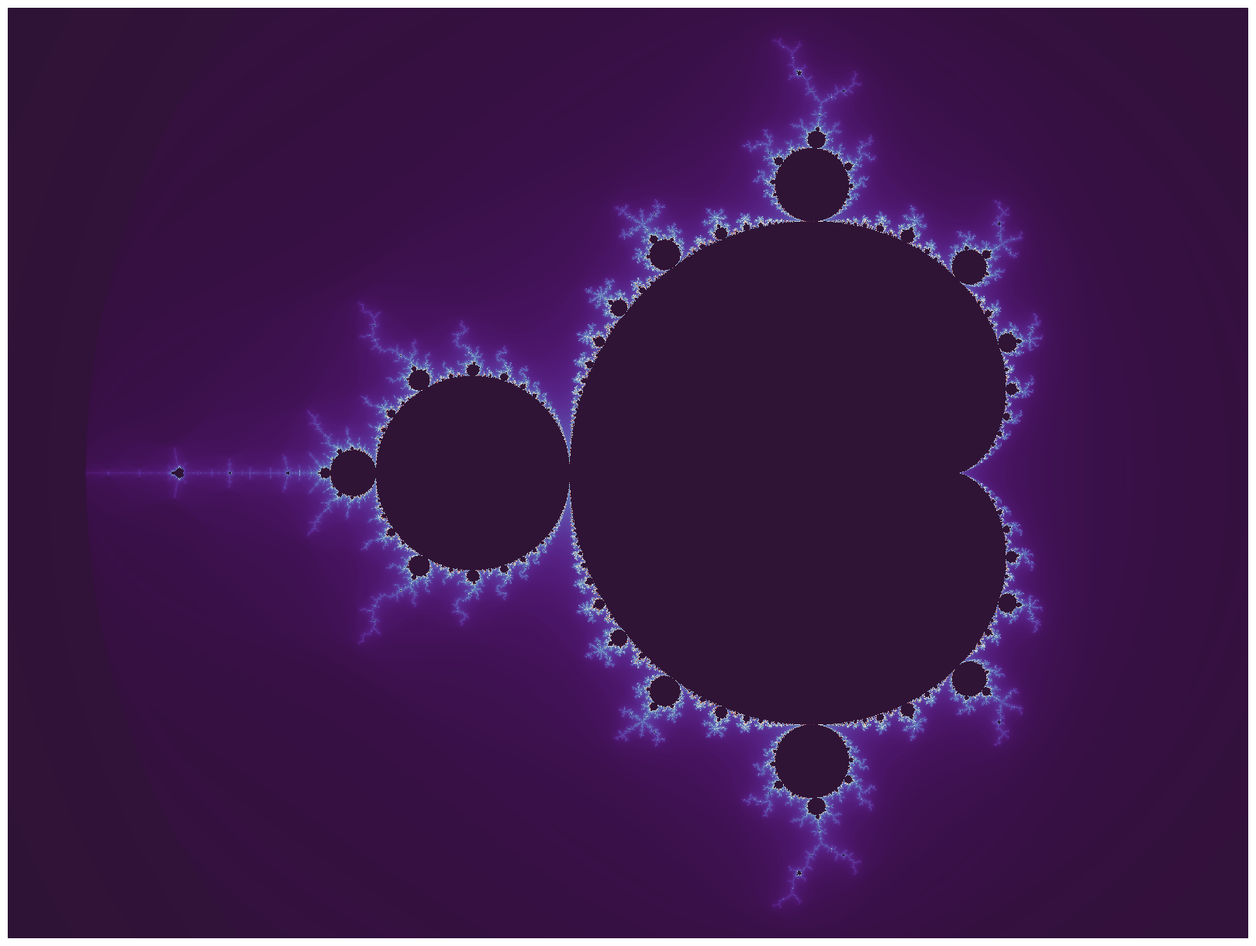

Python code for this plot:
"""Snazzy Mandelbrot fractal renderer.

Vectorized escape-time computation with smooth (continuous) iteration
coloring for gradient-free, banding-free images. Renders headlessly to a
high-resolution PNG, so it works fine over SSH / in a plain terminal.

Examples
--------
    python mandelbrot.py                      # classic full view
    python mandelbrot.py --preset seahorse    # zoom into Seahorse Valley
    python mandelbrot.py --preset spiral -o spiral.png
    python mandelbrot.py -x -0.745 -y 0.113 --zoom 800 --iters 2000
"""

import argparse

import matplotlib

matplotlib.use("Agg")  # headless backend: render straight to a file

import matplotlib.pyplot as plt
import numpy as np

# Famous coordinates worth zooming into. (center_x, center_y, half_width).
PRESETS = {
    "full": (-0.6, 0.0, 1.6),
    "seahorse": (-0.743, 0.131, 0.012),
    "spiral": (-0.7435, 0.1314, 0.0018),
    "elephant": (0.2750, 0.0070, 0.020),
    "minibrot": (-1.7497, 0.0000, 0.0007),
}


def mandelbrot(center_x, center_y, half_width, width, height, max_iters):
    """Return a smooth escape-time array for the requested viewport."""
    aspect = height / width
    xs = np.linspace(center_x - half_width, center_x + half_width, width)
    ys = np.linspace(
        center_y - half_width * aspect, center_y + half_width * aspect, height
    )
    c = xs[np.newaxis, :] + 1j * ys[:, np.newaxis]

    z = np.zeros_like(c)
    escape = np.full(c.shape, max_iters, dtype=float)
    alive = np.ones(c.shape, dtype=bool)

    for n in range(max_iters):
        z[alive] = z[alive] * z[alive] + c[alive]
        escaped = alive & (np.abs(z) > 2.0)
        # Smooth coloring: fractional iteration count removes color banding.
        zmag = np.abs(z[escaped])
        escape[escaped] = n + 1 - np.log(np.log(zmag)) / np.log(2)
        alive &= ~escaped

    # Points that never escaped stay maxed out; normalize for the colormap.
    return escape / max_iters


def render(values, out_path, cmap):
    height, width = values.shape
    dpi = 100
    fig = plt.figure(figsize=(width / dpi, height / dpi), dpi=dpi)
    ax = fig.add_axes([0, 0, 1, 1])  # fill the whole frame, no borders
    ax.set_axis_off()
    # sqrt stretch gives the deep regions more color contrast.
    ax.imshow(np.sqrt(values), cmap=cmap, origin="lower", interpolation="bilinear")
    fig.savefig(out_path, dpi=dpi)
    plt.close(fig)


def main():
    p = argparse.ArgumentParser(description="Render a Mandelbrot fractal to PNG.")
    p.add_argument("--preset", choices=PRESETS, default="full")
    p.add_argument("-x", type=float, help="center x (overrides preset)")
    p.add_argument("-y", type=float, help="center y (overrides preset)")
    p.add_argument("--zoom", type=float, help="zoom factor relative to full view")
    p.add_argument("--width", type=int, default=1600)
    p.add_argument("--height", type=int, default=1200)
    p.add_argument("--iters", type=int, default=600, help="max iterations")
    p.add_argument("--cmap", default="twilight_shifted", help="matplotlib colormap")
    p.add_argument("-o", "--out", default="mandelbrot.png")
    args = p.parse_args()

    cx, cy, half_width = PRESETS[args.preset]
    if args.x is not None:
        cx = args.x
    if args.y is not None:
        cy = args.y
    if args.zoom is not None:
        half_width = 1.6 / args.zoom

    print(
        f"Rendering {args.width}x{args.height} @ ({cx}, {cy}), "
        f"half-width {half_width:g}, {args.iters} iters..."
    )
    values = mandelbrot(cx, cy, half_width, args.width, args.height, args.iters)
    render(values, args.out, args.cmap)
    print(f"Saved {args.out}")


if __name__ == "__main__":
    main()
